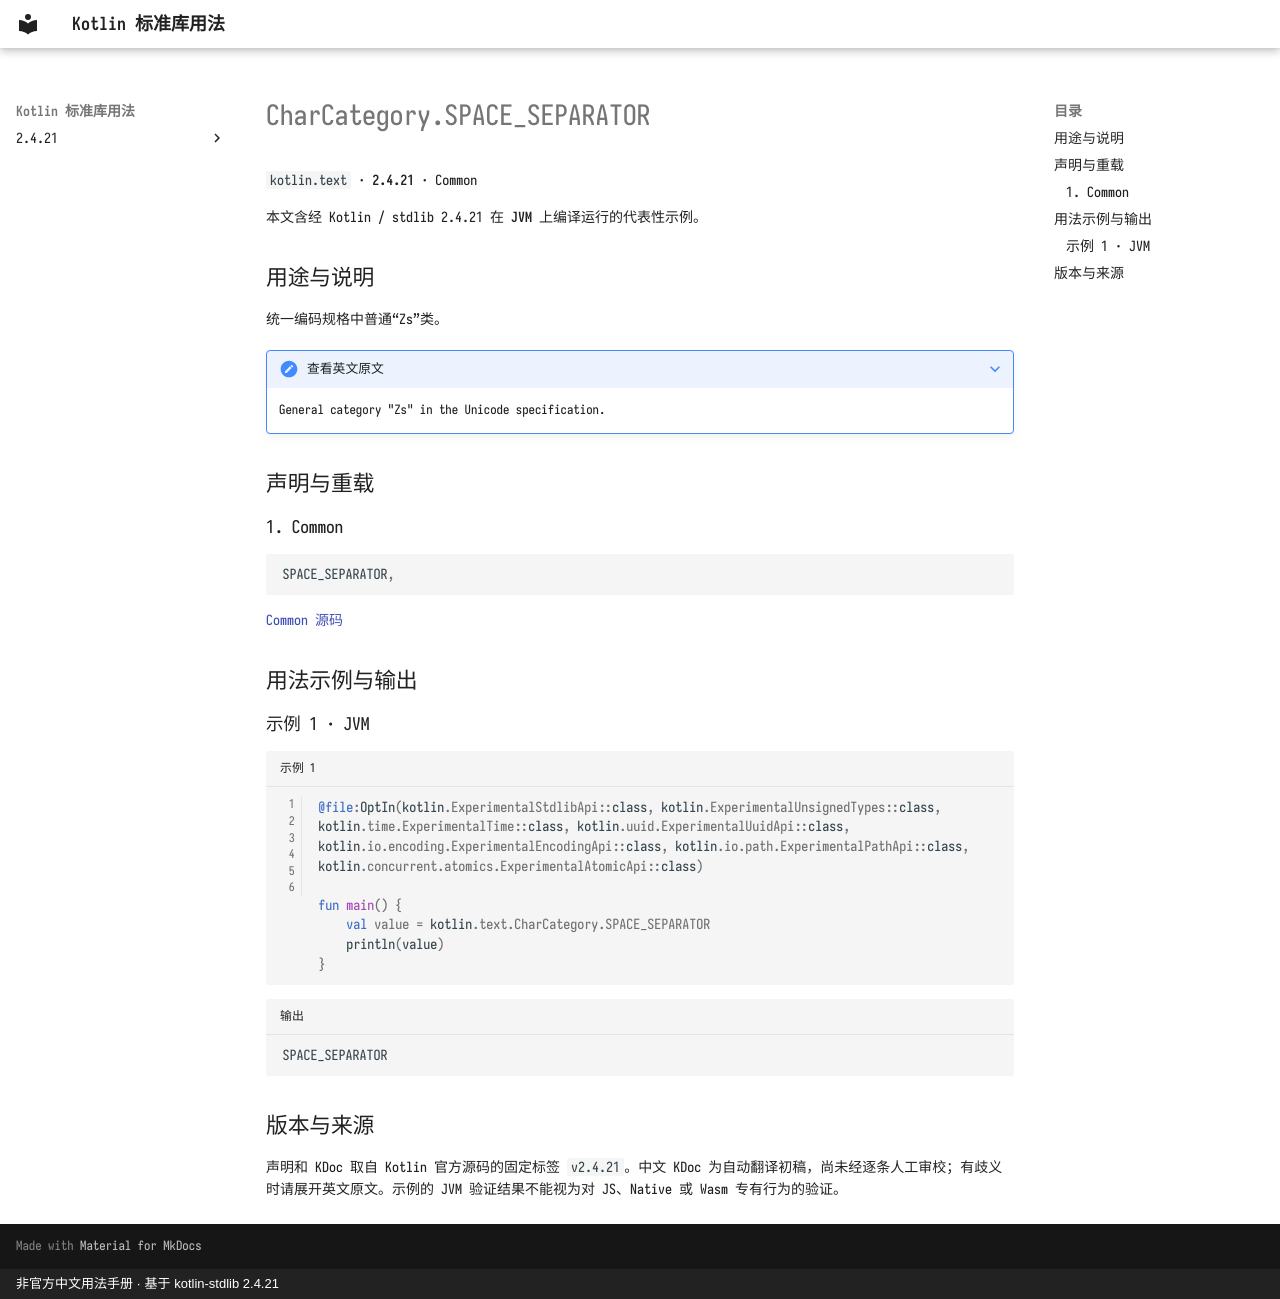

repository: oooooooko/kotlin-stdlib-docs · page: zh/api/kotlin.text/charcategory-space-separator--90dde92c/index.html · generator: mkdocs · copyright: 非官方中文用法手册 · 基于 kotlin-stdlib 2.4.21

# CharCategory.SPACE_SEPARATOR

`kotlin.text` · **2.4.21** · Common

本文含经 Kotlin / stdlib 2.4.21 在 **JVM** 上编译运行的代表性示例。

## 用途与说明

统一编码规格中普通“Zs”类。

??? note "查看英文原文"

    General category "Zs" in the Unicode specification.

## 声明与重载

### 1. Common

```kotlin
SPACE_SEPARATOR,
```

[Common 源码](https://github.com/JetBrains/kotlin/blob/v2.4.21/libraries/stdlib/src/kotlin/text/CharCategory.kt#L73)

## 用法示例与输出

### 示例 1 · JVM

```kotlin title="示例 1" linenums="1"
@file:OptIn(kotlin.ExperimentalStdlibApi::class, kotlin.ExperimentalUnsignedTypes::class, kotlin.time.ExperimentalTime::class, kotlin.uuid.ExperimentalUuidApi::class, kotlin.io.encoding.ExperimentalEncodingApi::class, kotlin.io.path.ExperimentalPathApi::class, kotlin.concurrent.atomics.ExperimentalAtomicApi::class)

fun main() {
    val value = kotlin.text.CharCategory.SPACE_SEPARATOR
    println(value)
}
```

```text title="输出"
SPACE_SEPARATOR
```

## 版本与来源

声明和 KDoc 取自 Kotlin 官方源码的固定标签 `v2.4.21`。中文 KDoc 为自动翻译初稿，尚未经逐条人工审校；有歧义时请展开英文原文。示例的 JVM 验证结果不能视为对 JS、Native 或 Wasm 专有行为的验证。
